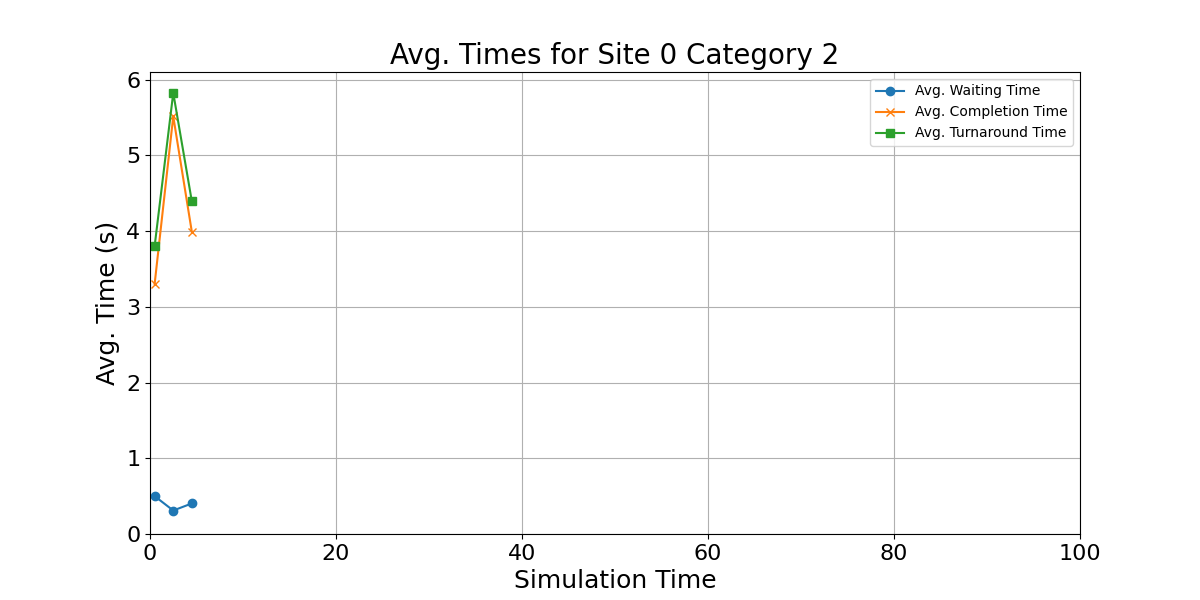

The table this chart was drawn from, first rows:
waiting_times, completion_times, turnaround_time, mid_points
0.5, 3.304, 3.804, 0.5
0.3101, 5.516, 5.826, 2.5
0.4037, 3.989, 4.393, 4.5
